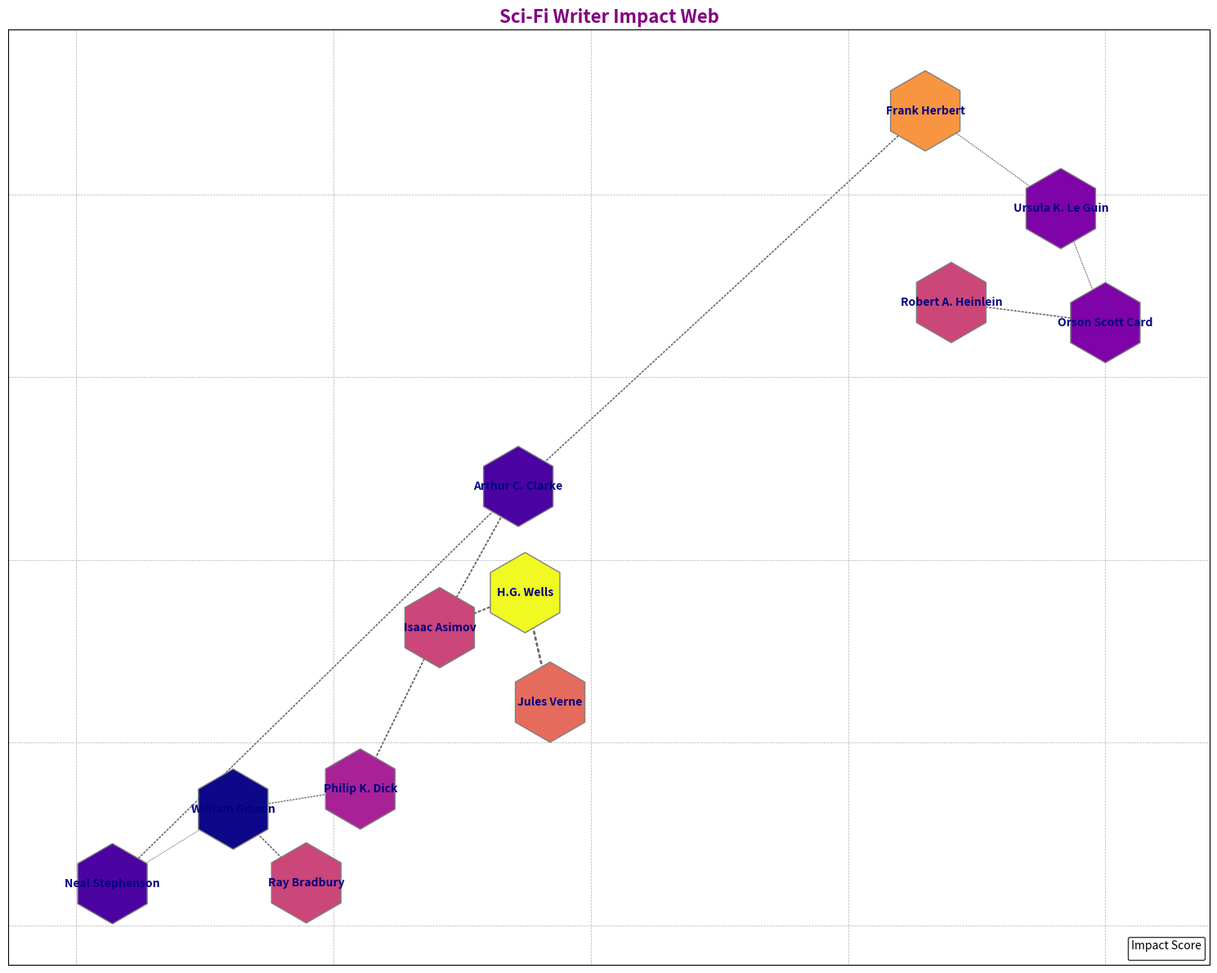

Generate this figure with matplotlib:
import matplotlib.pyplot as plt
import networkx as nx
import numpy as np

authors = [
    "Isaac Asimov", "Arthur C. Clarke", "Philip K. Dick", "H.G. Wells",
    "Jules Verne", "Frank Herbert", "Ursula K. Le Guin", "Ray Bradbury",
    "William Gibson", "Neal Stephenson", "Robert A. Heinlein", "Orson Scott Card"
]

influences = [
    ("Jules Verne", "H.G. Wells"),
    ("H.G. Wells", "Isaac Asimov"),
    ("Isaac Asimov", "Arthur C. Clarke"),
    ("Isaac Asimov", "Philip K. Dick"),
    ("Arthur C. Clarke", "Frank Herbert"),
    ("Philip K. Dick", "William Gibson"),
    ("Frank Herbert", "Ursula K. Le Guin"),
    ("Ray Bradbury", "William Gibson"),
    ("William Gibson", "Neal Stephenson"),
    ("Ursula K. Le Guin", "Orson Scott Card"),
    ("Robert A. Heinlein", "Orson Scott Card"),
    ("Arthur C. Clarke", "Neal Stephenson")
]

G = nx.DiGraph()
G.add_edges_from(influences)
pos = nx.spring_layout(G, seed=23)

influence_levels = {
    "Jules Verne": 10, 
    "H.G. Wells": 8,
    "Isaac Asimov": 7,
    "Arthur C. Clarke": 6,
    "Philip K. Dick": 6,
    "Frank Herbert": 5,
    "Ursula K. Le Guin": 4,
    "Ray Bradbury": 4,
    "William Gibson": 3,
    "Neal Stephenson": 2,
    "Robert A. Heinlein": 6,
    "Orson Scott Card": 3
}

# Adjusted node colors by shuffling the order
# Manually shuffled the order without using random
node_colors = np.array([7, 10, 6, 3, 5, 8, 2, 4, 6, 3, 4, 6])
node_colors = node_colors / max(node_colors)
colormap = plt.cm.plasma

edge_widths = [(G[u][v]['weight'] if 'weight' in G[u][v] else 2 * influence_levels[u] / 10) for u, v in influences]

plt.figure(figsize=(15, 12))
nodes = nx.draw_networkx_nodes(G, pos, node_color=node_colors, cmap=colormap, node_size=5000, edgecolors='grey', 
                               node_shape='h')
edges = nx.draw_networkx_edges(G, pos, width=edge_widths, arrowsize=15, edge_color='dimgray', style='dotted')
labels = nx.draw_networkx_labels(G, pos, font_size=10, font_weight='bold', font_color='navy')

plt.grid(True, which='both', linestyle='--', linewidth=0.5)
plt.legend(loc='lower right', title='Impact Score', fontsize=8, frameon=True, framealpha=0.8, edgecolor='black')

plt.title("Sci-Fi Writer Impact Web", fontsize=16, fontweight='heavy', color='purple')
plt.axis('on')

plt.tight_layout()
plt.show()
